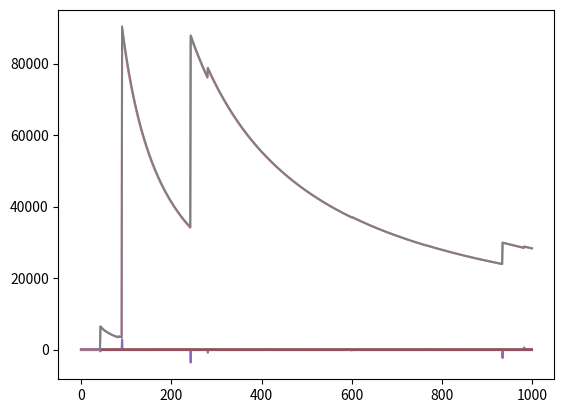

Write the Python code that produced this figure.
import numpy as np
import matplotlib.pyplot as plot


class Lab3:
    def __init__(self, length, y_normal):
        self.length = length
        self.first_est = np.zeros(length)
        self.second_est = np.zeros(length)
        self.third_est = np.zeros(length)
        self.y = y_normal

    def first_esteem(self, n):
        tmp_sum = 0.0
        for i in range(n):
            tmp_sum += self.y[i]
        return tmp_sum/n

    def second_esteem(self, n):
        tmp_sum = 0
        for i in range(n):
            tmp_sum += pow((self.y[i] - self.first_est[i]), 2)
        return tmp_sum/n

    def third_esteem(self, n):
        tmp_sum = 0
        for i in range(n):
            tmp_sum += pow((self.y[i] - self.first_est[i]), 2)
        if(n -1) == 0:
            return tmp_sum
        return tmp_sum/(n-1)

    def calculate_first_esteem(self):
        for i in range(self.length):
            self.first_est[i] = self.first_esteem(i+1)

    def calculate_second_esteem(self):
        self.calculate_first_esteem()
        for i in range(self.length):
            self.second_est[i] = self.second_esteem(i+1)

    def calculate_third_esteem(self):
        self.calculate_first_esteem()
        for i in range(self.length):
            self.third_est[i] = self.third_esteem(i+1)


def first(n, y):
    a = Lab3(n, y)
    a.calculate_first_esteem()
    plot.title = "Pierwszy estymator"
    plot.plot(a.first_est)
    plot.show()

def demo(n, y_normal):
    plot.plot(y_normal)
    plot.title = "Baza"
    plot.show()
    first(n, y_normal)
    second(n, y_normal)
    third(n, y_normal)

def second(n, y):
    a = Lab3(n, y)
    a.calculate_second_esteem()
    plot.title = "Drugi estymator"
    plot.plot(a.second_est)
    plot.show()

def third(n, y):
    a = Lab3(n, y)
    a.calculate_third_esteem()
    plot.title = "Trzeci estymator"
    plot.plot(a.third_est)
    plot.show()

mu, sigma = 0, 0.1 # mean and standard deviation
len = 1000
demo(len, np.random.normal(mu, sigma,len))
demo(len, np.random.standard_cauchy(len))
